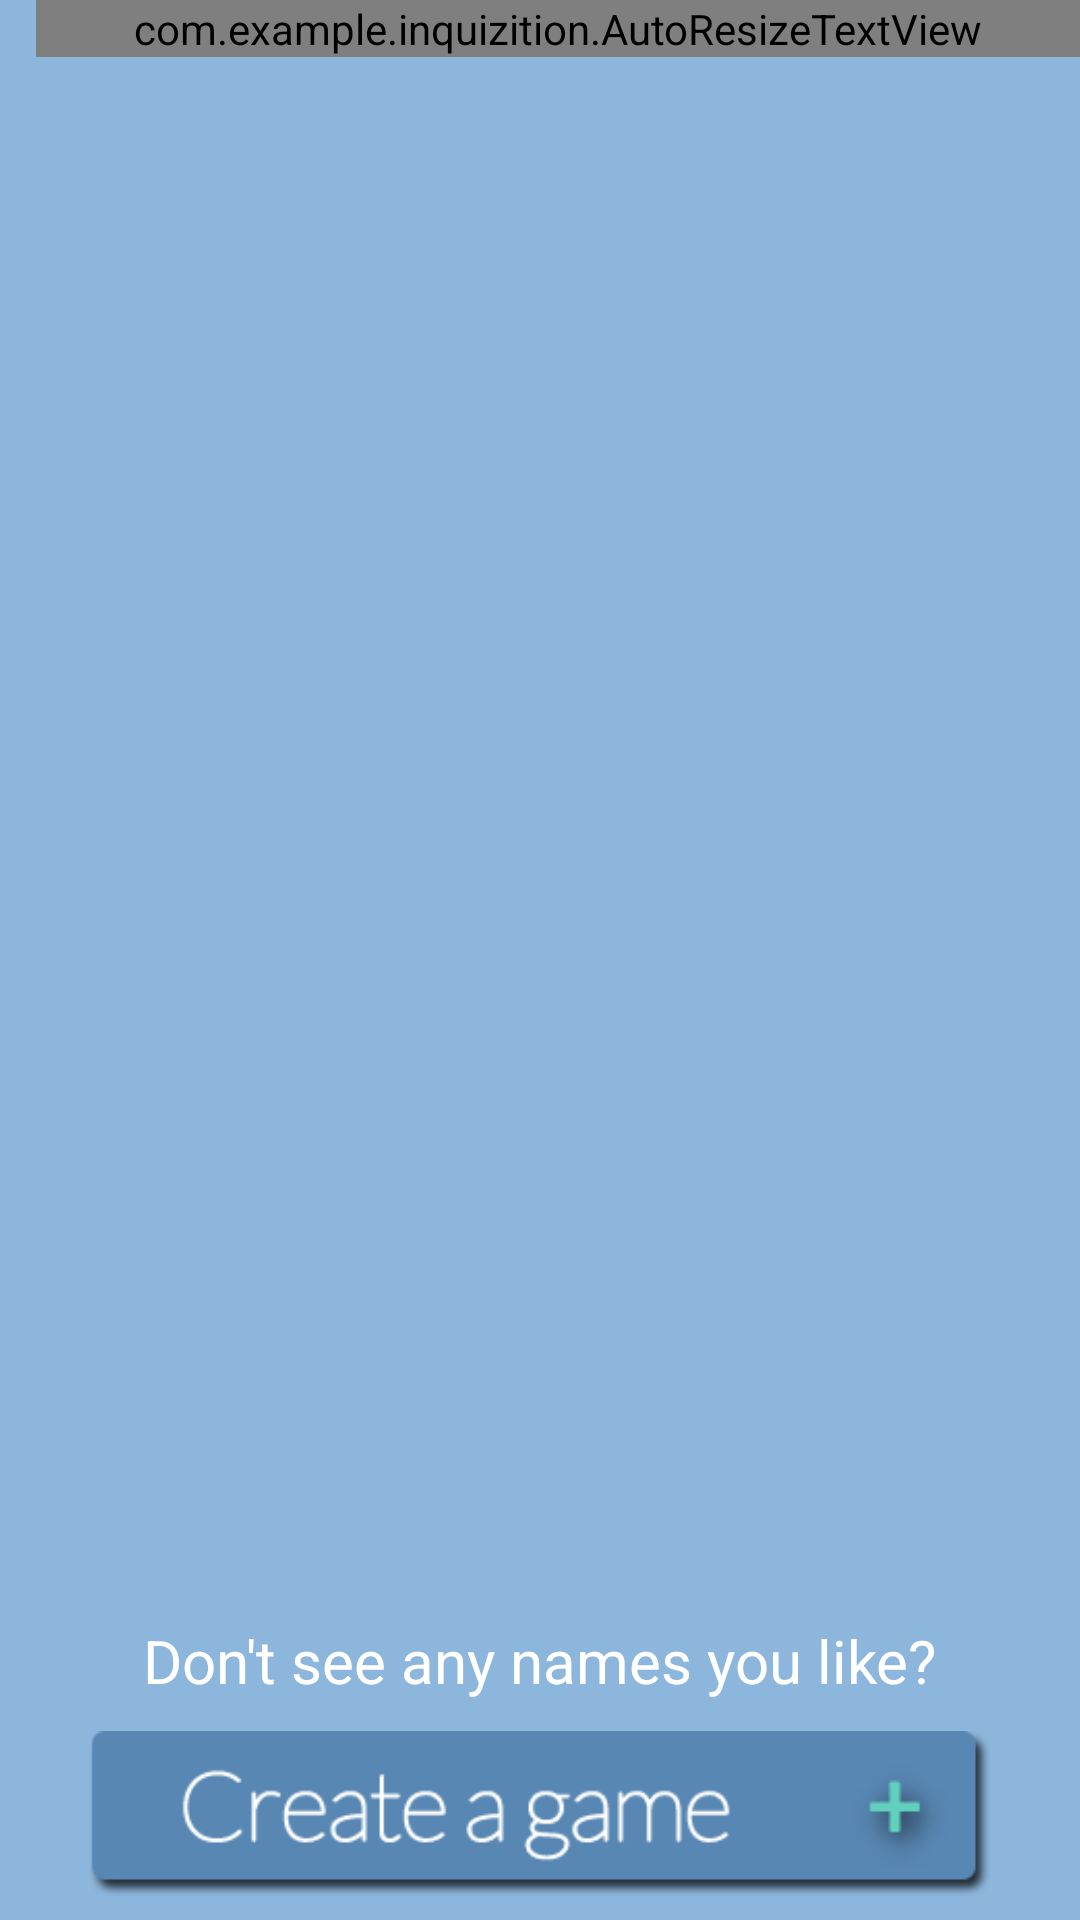

Here is an Android app screen rendered from its layout file. Give the layout XML and the strings, colors and styles it references.
<!-- AndroidManifest.xml: fallback theme Theme.MaterialComponents.DayNight.NoActionBar -->
<!-- res/layout/layout_joingame.xml -->
<?xml version="1.0" encoding="utf-8"?>

<RelativeLayout xmlns:android="http://schemas.android.com/apk/res/android"
    android:layout_width="fill_parent"
    android:layout_height="fill_parent"
    android:orientation="vertical"
    android:background="#8db6dc" >

    
                <com.example.inquizition.AutoResizeTextView
            android:id="@+id/pleaseSelect"
            android:layout_width="fill_parent"
            android:layout_height="wrap_content"
            android:text="Please select a game: "
            android:layout_marginLeft="12dp"
            android:textSize="18sp"
            android:textColor="#ffffff"
            >
            
        </com.example.inquizition.AutoResizeTextView>
    
    
    <ListView
        android:id="@+id/listView1"
        android:layout_width="fill_parent"
        android:layout_height="fill_parent"
        android:layout_above="@+id/footerLayout"
        android:layout_below="@+id/pleaseSelect"
        android:divider="#efefef"
        android:dividerHeight="1dp" >
    </ListView>

        <LinearLayout
            android:id="@+id/footerLayout"
            android:layout_width="fill_parent"
            android:layout_height="100dp"
            android:layout_alignParentBottom="true"
            android:gravity="center_horizontal"
            android:orientation="vertical" >
    
    <TextView
        android:id="@+id/textView1"
        android:layout_width="wrap_content"
        android:layout_height="wrap_content"
        android:text="Don&apos;t see any names you like?"
        android:textColor="#ffffff"
        android:textSize="20sp" />

    <ImageButton
        android:layout_marginTop="10dp"
        android:id="@+id/createGameButtonFromJoin"
        android:layout_width="300dp"
        android:layout_height="55dip"
        android:background="@drawable/creategamebutton" />
            
</LinearLayout>

</RelativeLayout>
<!-- resources referenced by this layout -->
<resources>
  <!-- drawable creategamebutton: png bitmap (drawable-ldpi, 7589 bytes) -->
</resources>
